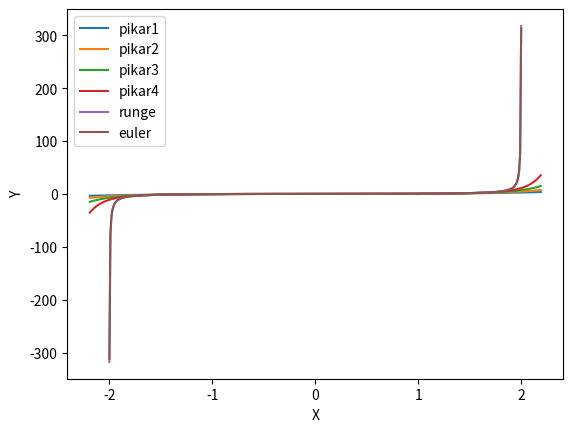

Source code (Python):
import matplotlib.pyplot as plt
# [redacted]
def int_1(x, yn = 0, h = 0):
    x = x + h
    return x * x * x / 3
def int_2(x, yn = 0, h = 0):
    x = x + h
    return int_1(x) + pow(x, 7) / 63
def int_3(x, yn = 0, h = 0):
    x = x + h
    return int_2(x) + 2 * pow(x, 11) / 2079 + pow(x, 15) / 59535
def int_4(x, yn = 0, h = 0):
    x = x + h
    return int_3(x) + 13 * pow(x, 15) / 218295 + 82 * pow(x, 19) / 37328445 + 662 * pow(x, 23) / 10438212015 + 4 * pow(x, 27) / 3341878155 + pow(x, 31) / 109876902975;
# runge
def fi(x, y):
    return x * x + y * y
alpha = 0
def runge(xn, yn, h):
    f = fi(xn, yn)
    tmp =  h / (2 * alpha)
    return yn + h * ((1 - alpha) * f + alpha * fi(xn + tmp, yn + tmp * f))

# euler
def eul(xn, yn, h):
    return yn + h * fi(xn, yn)
st = 5
def calc_results(x0, b, h, y0, funcs):
    results = []
    args = []
    x = x0
    mul = pow(10, st)
    mod = pow(10, st - 2)
    while x < b:
        if int((x * mul) % mod) == 0:
            args.append(x)
        x += h
    results.append(args)
    for f in funcs:
        tmp = []
        yl = y0
        x = x0
        while x < b:
            if int((x * mul) % mod) == 0:
                tmp.append(yl)
            yl = f(x, yl, h)
            x += h
        results.append(tmp)
    return results

def print_table(r):
    print("x" + "-" * 55 + "x")
    print("|{:^7}|{:^7}|{:^7}|{:^7}|{:^7}|{:^7}|{:^7}|".format("x", "p1", "p2", "p3", "p4", "run", "eul"))
    print("x" + "-" * 55 + "x")
    for i in range(len(r[0])):
        print("|{:^7.2f}|{:^7.2f}|{:^7.2f}|{:^7.2f}|{:^7.2f}|{:^7.2f}|{:^7.2f}|".format(r[0][i], r[1][i], r[2][i], r[3][i], r[4][i], r[5][i], r[6][i]))
    print("x" + "-" * 55 + "x")
def view_graph(r):
    for i in range(len(r)):
        neg = [-i for i in r[i][:0:-1]]
        r[i] = neg + r[i]
    plt.xlabel("X")
    plt.ylabel("Y")
    names = ["pikar1", "pikar2", "pikar3", "pikar4", "runge", "euler"]
    for i in range(1, len(r)):
        plt.plot(r[0], r[i], label = names[i - 1])
    plt.legend()
    plt.show()
alpha = 0.5
r = calc_results(0.0, 2.2, pow(10, -st), 0, [int_1, int_2, int_3, int_4, runge, eul])
print_table(r)
view_graph(r)
